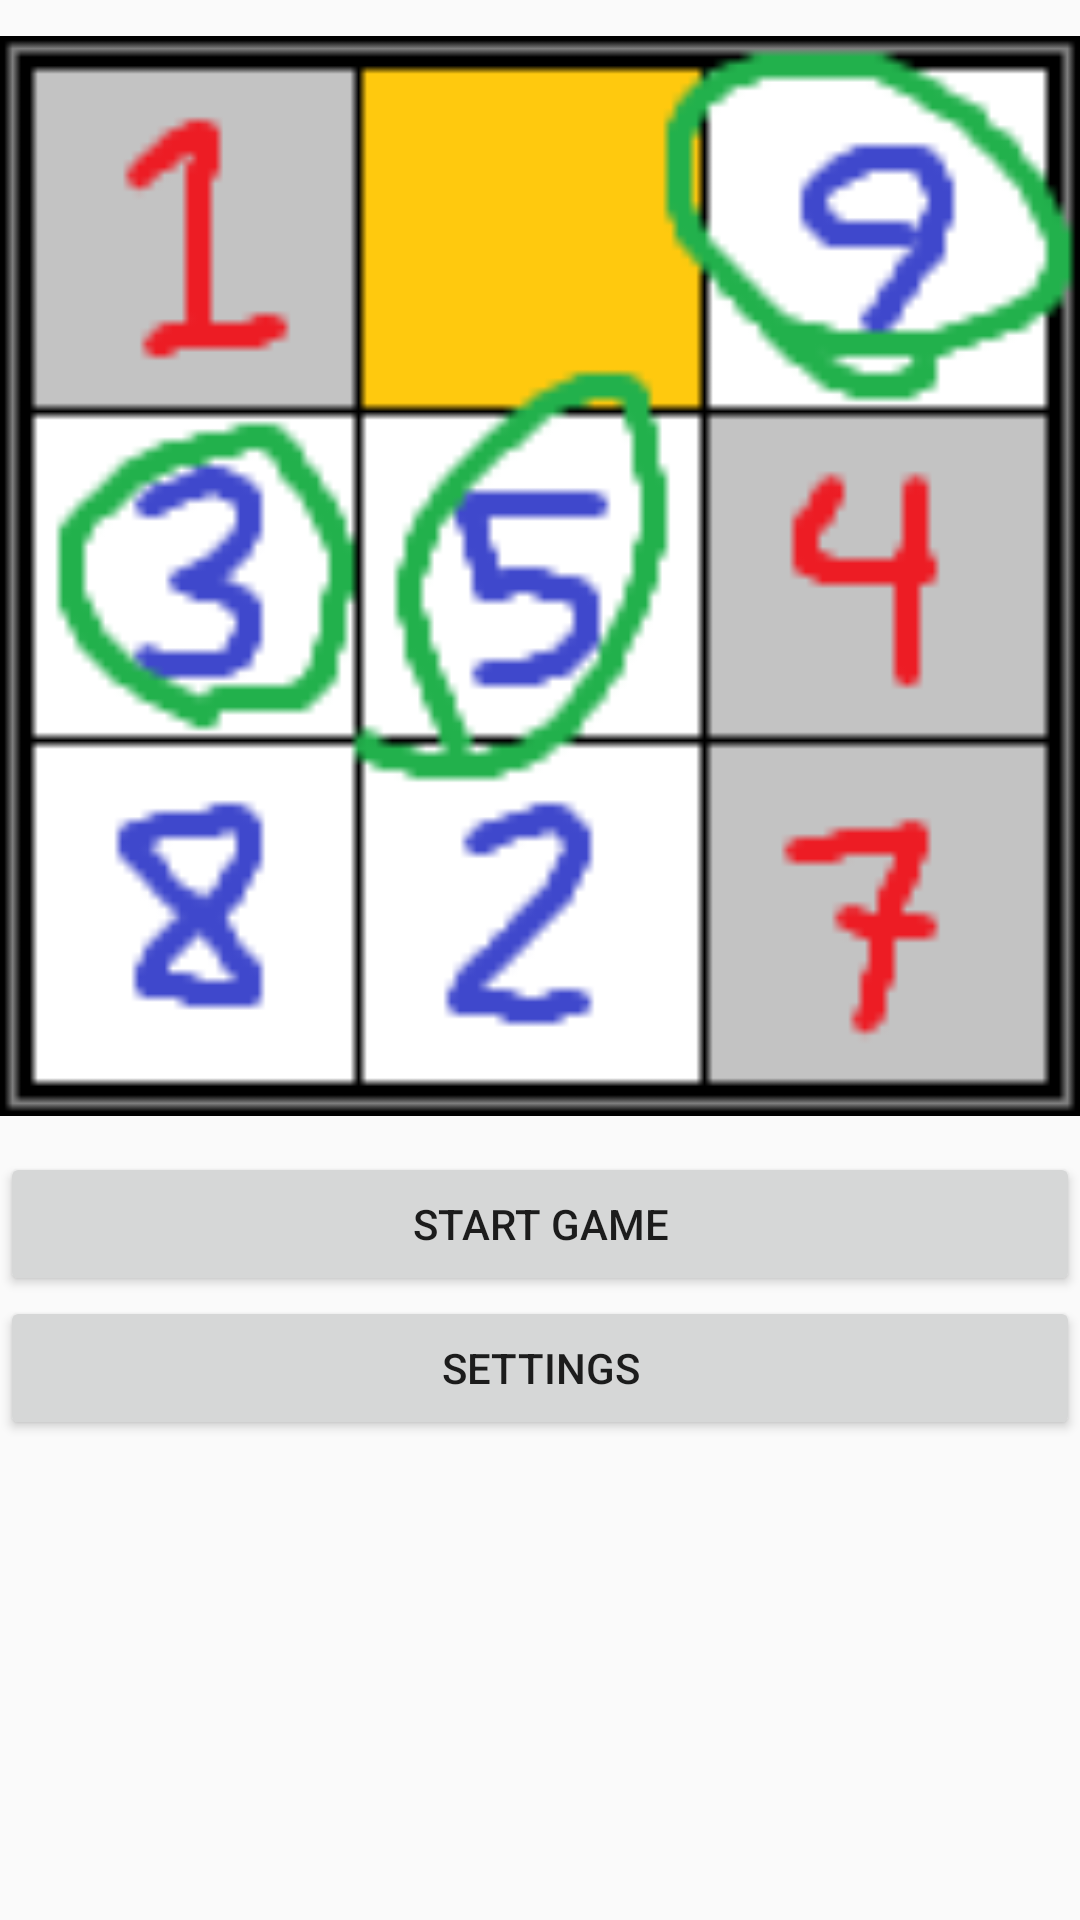

The Android layout XML behind this screen, and the referenced resources:
<!-- AndroidManifest.xml: application theme AppTheme -->
<!-- res/layout/activity_main.xml -->
<?xml version="1.0" encoding="utf-8"?>
<LinearLayout xmlns:android="http://schemas.android.com/apk/res/android"
              xmlns:tools="http://schemas.android.com/tools"
              xmlns:app="http://schemas.android.com/apk/res-auto"
              android:layout_width="match_parent"
              android:layout_height="match_parent"
              android:orientation="vertical"
              tools:context=".MainActivity">

    <ImageSwitcher android:id="@+id/slideshow"
                   android:layout_weight="0.6"
                   android:layout_width="match_parent"
                   android:layout_height="0dp">

        <ImageView android:id="@+id/image"
                   android:src="@mipmap/sudoku"
                   android:layout_width="match_parent"
                   android:layout_height="match_parent"/>

    </ImageSwitcher>

    <LinearLayout android:layout_weight="0.4"
                  android:orientation="vertical"
                  android:layout_width="match_parent"
                  android:layout_height="0dp">

        <Button android:id="@+id/start"
                android:layout_height="wrap_content"
                android:layout_width="match_parent"
                android:text="@string/start"
                android:onClick="clickHandler"/>

        <Button android:id="@+id/settings"
                android:layout_height="wrap_content"
                android:layout_width="match_parent"
                android:text="@string/settings"
                android:onClick="clickHandler"/>

    </LinearLayout>

</LinearLayout>
<!-- resources referenced by this layout -->
<resources>
  <!-- mipmap sudoku: png bitmap (mipmap, 3533 bytes) -->
  <string name="settings">Settings</string>
  <string name="start">Start game</string>
  <style name="AppTheme" parent="Theme.AppCompat.Light.DarkActionBar">
          <item name="colorPrimary">@color/colorPrimary</item>
          <item name="colorPrimaryDark">@color/colorPrimaryDark</item>
          <item name="colorAccent">@color/colorAccent</item>
      </style>
  <color name="colorPrimary">#3F51B5</color>
  <color name="colorPrimaryDark">#303F9F</color>
  <color name="colorAccent">#FF4081</color>
</resources>
